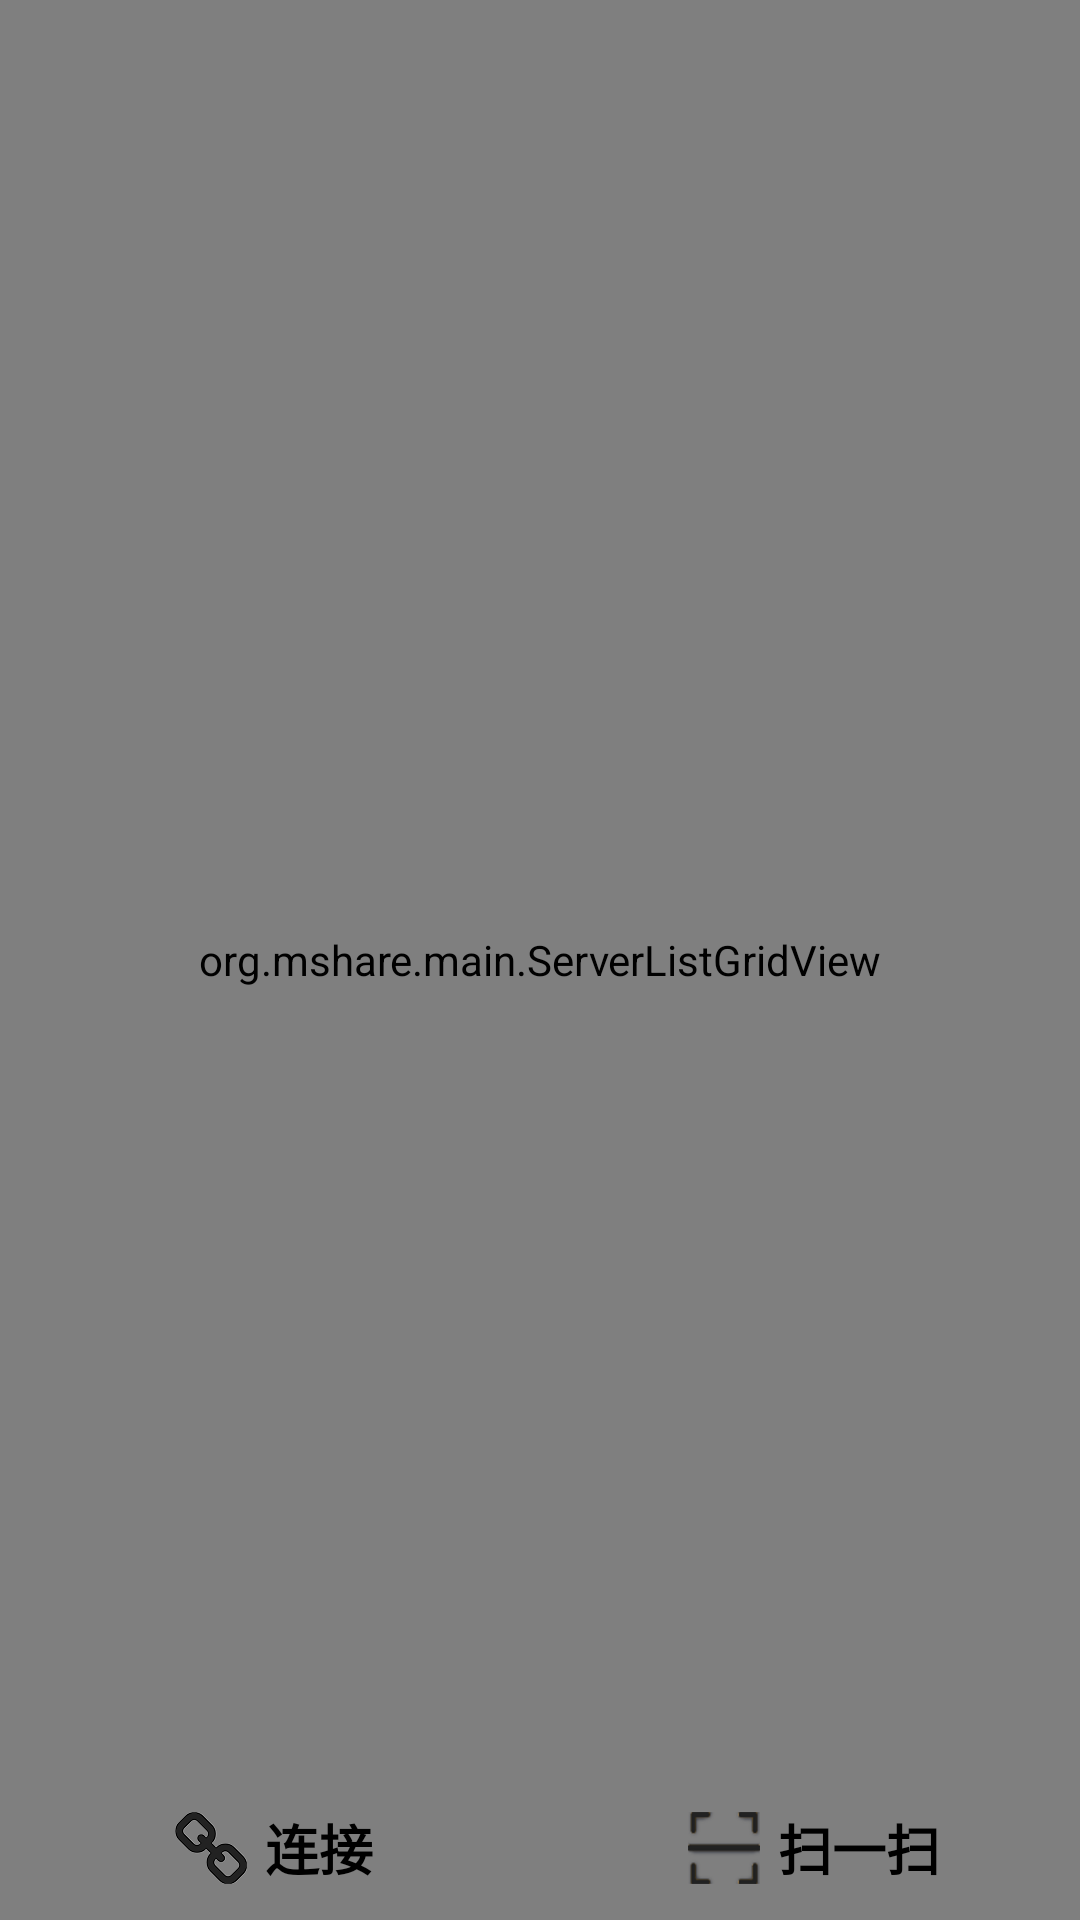

Write the Android layout XML for this screen, with the resource values it uses.
<!-- AndroidManifest.xml: application theme android:Theme.Holo.Light -->
<!-- res/layout/overview_activity_client.xml -->
<?xml version="1.0" encoding="utf-8"?>
<RelativeLayout xmlns:android="http://schemas.android.com/apk/res/android"
    android:layout_width="match_parent"
    android:layout_height="match_parent"
    android:background="@color/Color_White" >
    
    <RelativeLayout 
        android:layout_width="match_parent"
		android:layout_height="match_parent">
        <ImageView 
            android:layout_width="wrap_content"
			android:layout_height="wrap_content"
			android:layout_centerInParent="true"
			android:src="@drawable/background_user"/>
        <org.mshare.main.ServerListGridView
			android:id="@+id/gridview"
			android:layout_width="match_parent"
			android:layout_height="match_parent"
			android:numColumns="4"
			/>
    </RelativeLayout>
    
	<LinearLayout
	    android:id="@+id/server_overview_sub_layout"
	    android:layout_width="match_parent"
	    android:layout_height="wrap_content"
	    android:layout_alignParentBottom="true"
	    android:weightSum="2"
	    android:background="@drawable/server_overview_item_background"
	    android:orientation="horizontal" >
        <LinearLayout 
            android:id="@+id/btftp"
            android:layout_width="wrap_content"
        	android:layout_height="wrap_content"
        	android:layout_weight="1"
        	android:gravity="center" 
			android:layout_gravity="center">
        	<ImageView
             android:layout_width="wrap_content"
             android:layout_height="wrap_content"
             android:src="@drawable/link"
             android:layout_gravity="center_vertical"
             android:paddingLeft="12dp"
             android:paddingTop="12dp"
             android:paddingBottom="12dp"
             android:paddingRight="6dp"/>
         <TextView android:layout_width="wrap_content"
             android:layout_height="wrap_content"
             android:layout_gravity="center_vertical"
             android:textSize="18sp"
             android:textColor="@color/Color_Black"
             android:textStyle="bold"
             android:text="连接"/>
        </LinearLayout>
        <LinearLayout 
            android:id="@+id/btscan"
            android:layout_width="wrap_content"
        	android:layout_height="wrap_content"
        	android:layout_weight="1"
        	android:gravity="center" 
			android:layout_gravity="center">
        	<ImageView
	            android:layout_width="wrap_content"
	            android:layout_height="wrap_content"
	            android:src="@drawable/scan"
	            android:layout_gravity="center_vertical"
	            android:paddingLeft="12dp"
	            android:paddingTop="12dp"
	            android:paddingBottom="12dp"
	            android:paddingRight="6dp"/>
			<TextView android:layout_width="wrap_content"
			    android:layout_height="wrap_content"
			    android:layout_gravity="center_vertical"
			    android:textSize="18sp"
			    android:textColor="@color/Color_Black"
			    android:textStyle="bold"
			    android:text="扫一扫"/>
        </LinearLayout>
    </LinearLayout>	
</RelativeLayout>
<!-- resources referenced by this layout -->
<resources>
  <color name="Color_Black">#000000</color>
  <color name="Color_White">#FFFFFF</color>
  <!-- drawable background_user: png bitmap (drawable, 9496 bytes) -->
  <!-- drawable link: png bitmap (drawable-hdpi, 3444 bytes) -->
  <!-- drawable scan: png bitmap (drawable-hdpi, 1798 bytes) -->
</resources>
